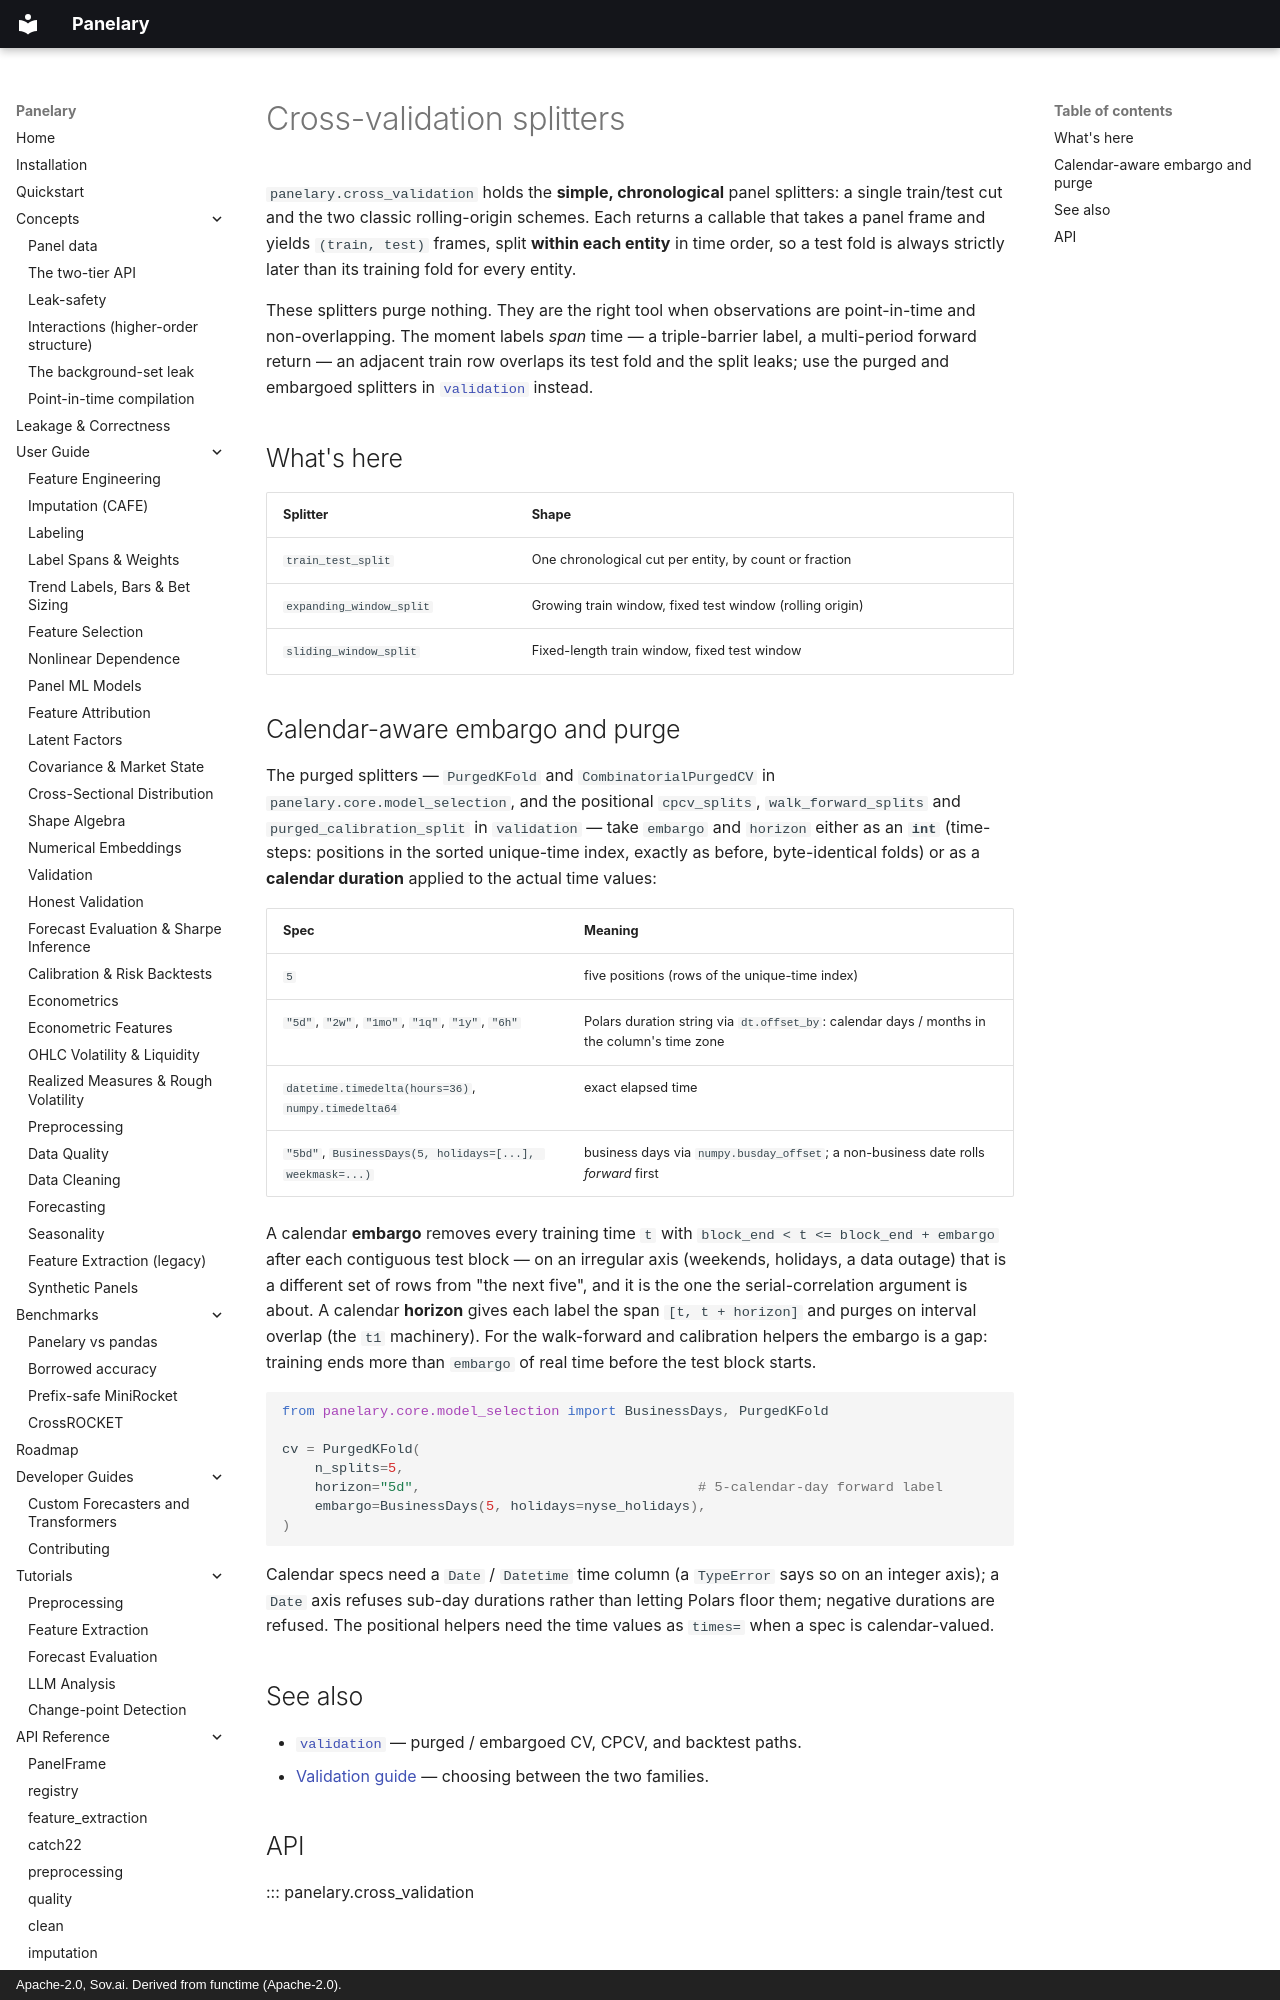

repository: sovai-research/panelary · page: api-reference/cross-validation/index.html · generator: mkdocs · copyright: Apache-2.0, Sov.ai. Derived from functime (Apache-2.0).

# Cross-validation splitters

`panelary.cross_validation` holds the **simple, chronological** panel splitters: a single
train/test cut and the two classic rolling-origin schemes. Each returns a callable that takes a
panel frame and yields `(train, test)` frames, split **within each entity** in time order, so a
test fold is always strictly later than its training fold for every entity.

These splitters purge nothing. They are the right tool when observations are point-in-time and
non-overlapping. The moment labels *span* time — a triple-barrier label, a multi-period forward
return — an adjacent train row overlaps its test fold and the split leaks; use the purged and
embargoed splitters in [`validation`](validation.md) instead.

## What's here

| Splitter | Shape |
| --- | --- |
| `train_test_split` | One chronological cut per entity, by count or fraction |
| `expanding_window_split` | Growing train window, fixed test window (rolling origin) |
| `sliding_window_split` | Fixed-length train window, fixed test window |
